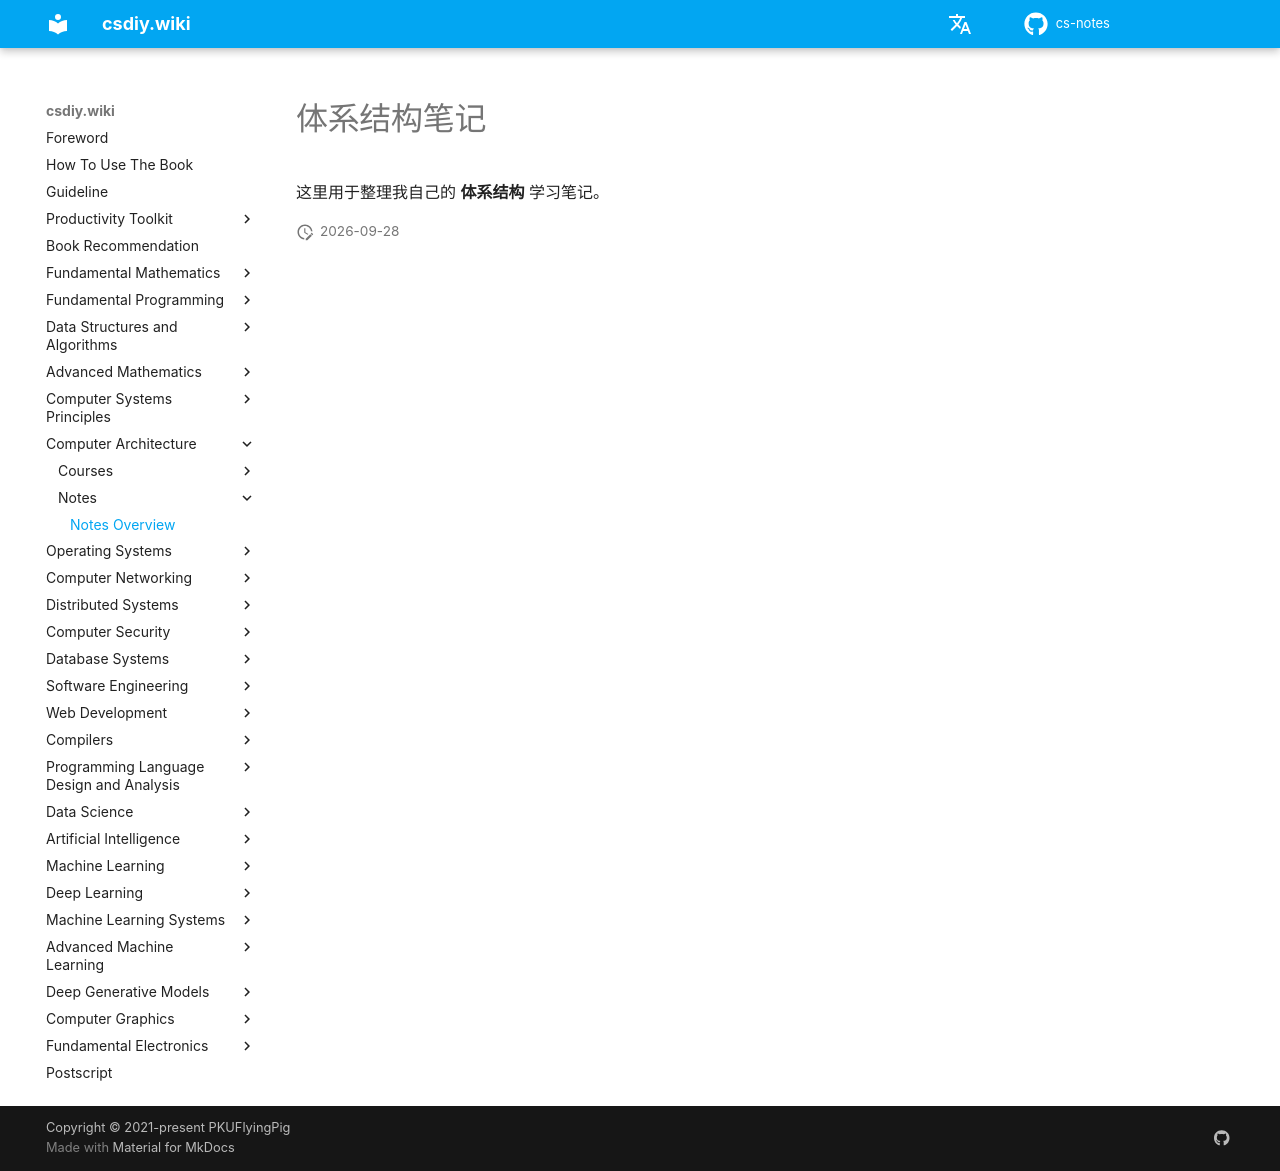

repository: mop74720-commits/cs-notes · page: en/体系结构/笔记/index.html · generator: mkdocs

# 体系结构笔记

这里用于整理我自己的 **体系结构** 学习笔记。
